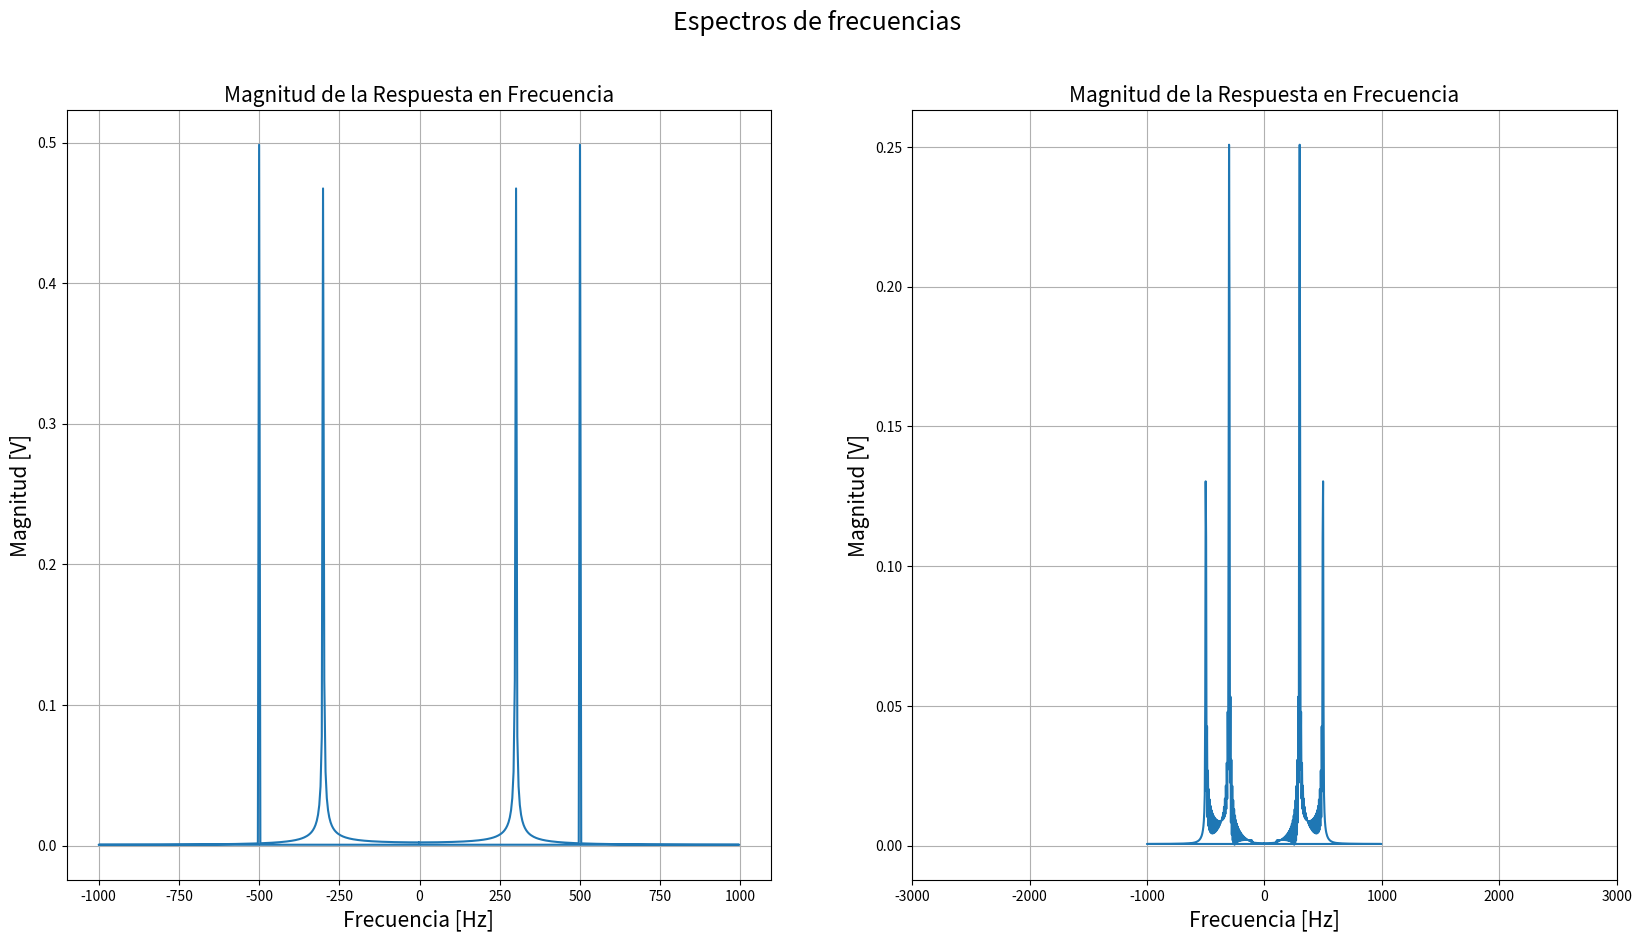
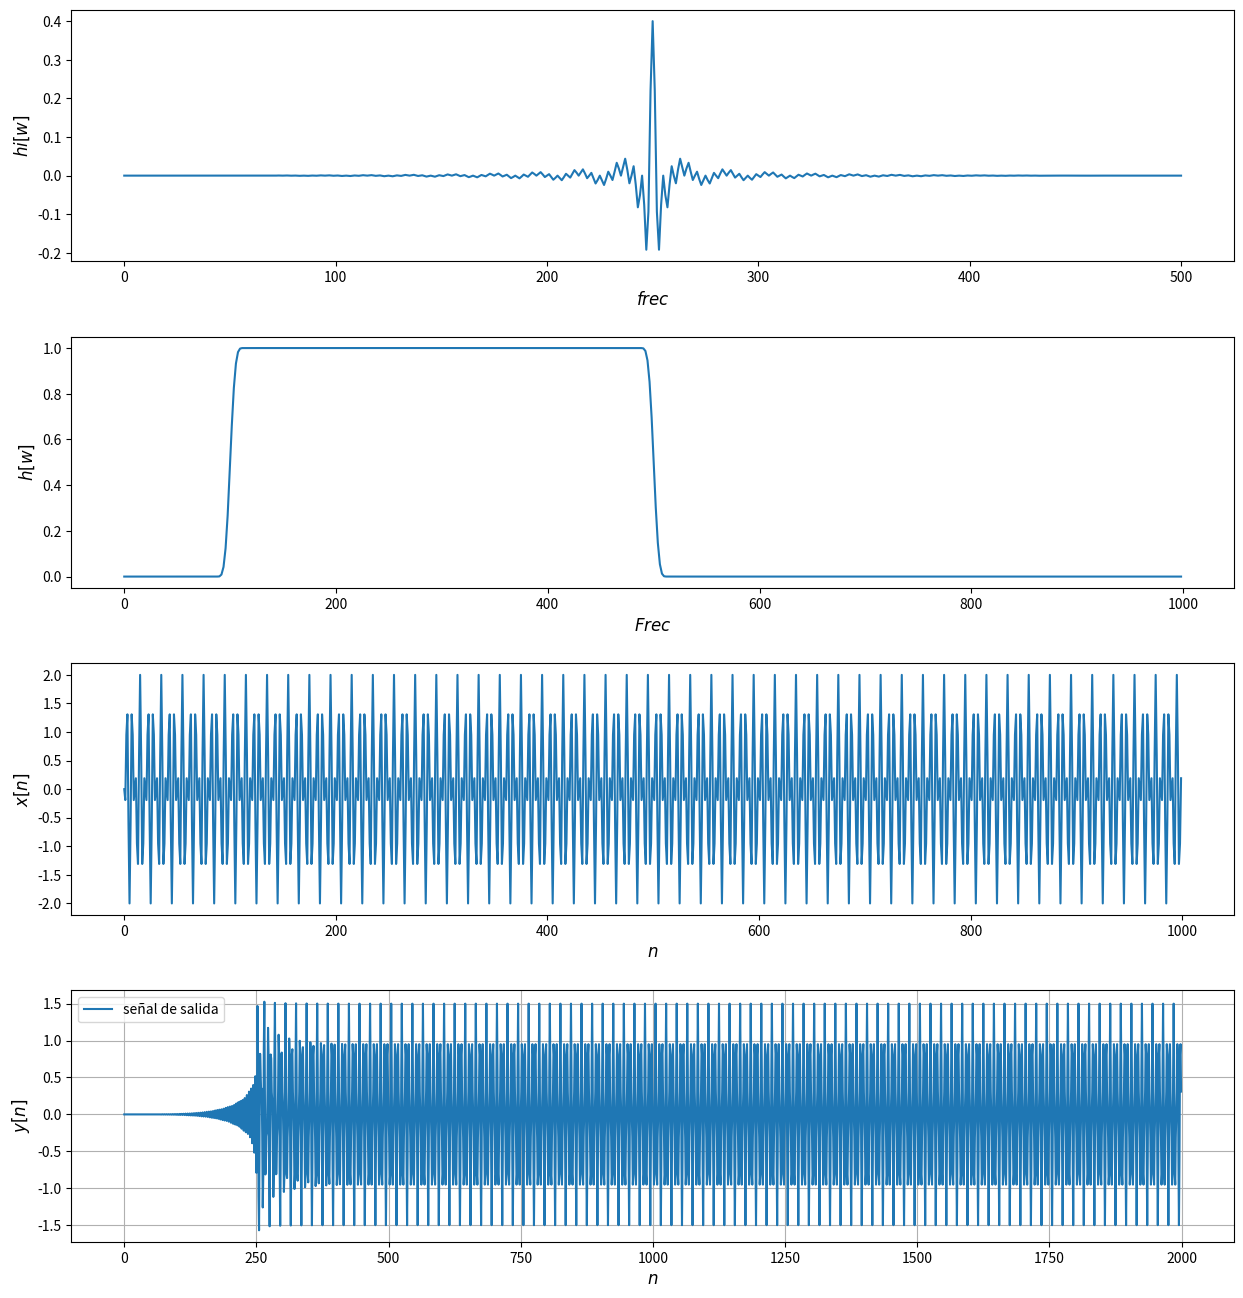

Reproduce these figures in Python, in order.
import numpy as np
import matplotlib.pyplot as plt
from scipy import fft
import scipy.signal as sig

#Diseño Filtro FIIR usando ventanas, y para verificar la salida del filto usar la
#convolucion 

fc1 =100 # Frecuencia de corte1
fc2=500   #Frecuencia de corte 2 
Fs =2000 # Frecuencia de muestreo en la toma datos 
L = 500+1 # orden del filtro

N=512

h = sig.firwin(L, (fc1,fc2), window='blackman', pass_zero='bandpass', fs=Fs)
freq, H = sig.freqz(h, fs=Fs)

#print(freq)
#print(H)


#Probemos si filtra 

# señal en el tiempo $
Tmax=4
t = np.arange(0,Tmax, 1/Fs)
x = np.sin(2*np.pi*300*t)+np.sin(2*np.pi*1500*t)  #Probar cambiando la frecuenciamas alta

freq2 = fft.fftfreq(N,d=1/Fs)
X = fft.fft(x,N)  #X[w]

senial_fft_modX = np.abs(X) / N 

# salida del filtro
y=np.convolve(x,h)
Y = fft.fft(y,N)
senial_fft_modY = np.abs(Y) / N 



# Grafica de Espectros

fig1, ax1 = plt.subplots(1, 2, figsize=(20, 10))
fig1.suptitle("Espectros de frecuencias", fontsize=18)

#Grafica de la señal temporal y del espectro en frecuencias
# Se grafica la señal temporal
ax1[0].plot(freq2, senial_fft_modX)
ax1[0].set_xlabel('Frecuencia [Hz]', fontsize=15)
ax1[0].set_ylabel('Magnitud [V]', fontsize=15)
ax1[0].set_title('Magnitud de la Respuesta en Frecuencia', fontsize=15)
ax1[1].set_xlim([-3000, 3000])
ax1[0].grid()

# se grafica la magnitud de la respuesta en frecuencia
ax1[1].plot(freq2, senial_fft_modY )
ax1[1].set_xlabel('Frecuencia [Hz]', fontsize=15)
ax1[1].set_ylabel('Magnitud [V]', fontsize=15)
ax1[1].set_title('Magnitud de la Respuesta en Frecuencia', fontsize=15)
ax1[1].set_xlim([-3000, 3000])
ax1[1].grid()

plt.show()



#Graficas  

fig1,axs1 = plt.subplots(4,1)
fig1.set_size_inches((15,16))
plt.subplots_adjust(hspace=0.3)


# Respuesta al impulso
ax=axs1[0]
ax.plot(range(len(h)), h)
ax.set_xlabel("$frec$",fontsize=12)
ax.set_ylabel("$hi[w]$",fontsize=12)

# Respuesta en frecuencia del filtro
ax=axs1[1]
ax.plot(freq, np.absolute(H))
ax.set_xlabel("$Frec$",fontsize=12)
ax.set_ylabel("$h[w]$",fontsize=12)

# Señal de Entrada  
ax=axs1[2]
ax.plot(x[0:1000], label="señal de entrada")
ax.set_xlabel("$n$",fontsize=12)
ax.set_ylabel("$x[n]$",fontsize=12)

#Señal de salida
ax=axs1[3]
ax.plot(y[0:2000], label="señal de salida")
ax.set_xlabel("$n$",fontsize=12)
ax.set_ylabel("$y[n]$",fontsize=12)

plt.legend()
plt.grid()
plt.show() 
